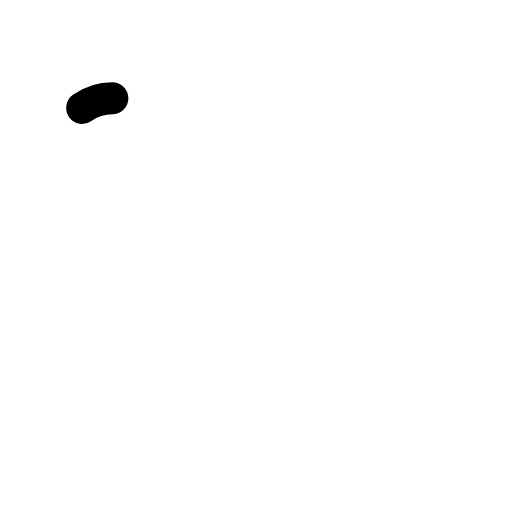
t = 0.00 s
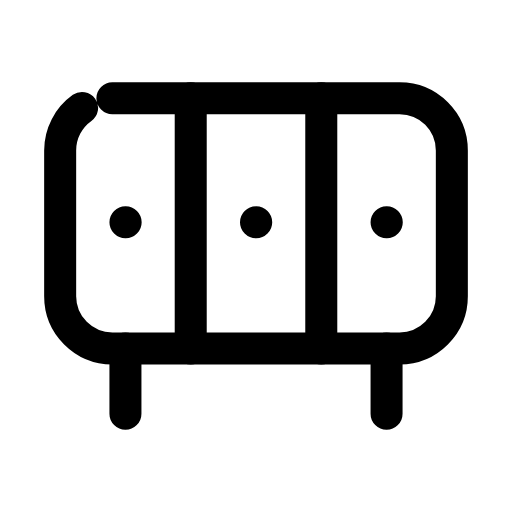
t = 0.24 s
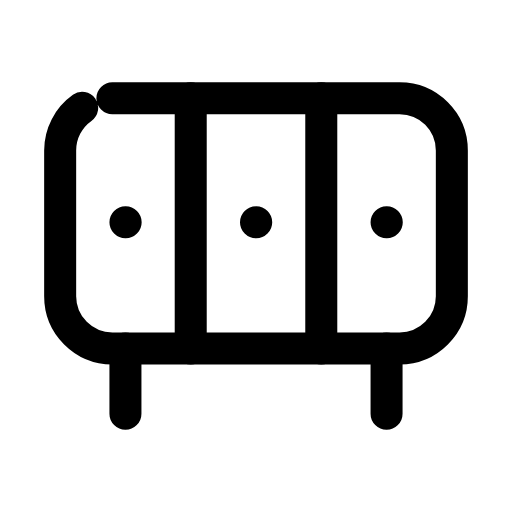
t = 0.47 s
t = 0.68 s: frame unchanged from t = 0.47 s, image omitted
t = 0.93 s: frame unchanged from t = 0.47 s, image omitted
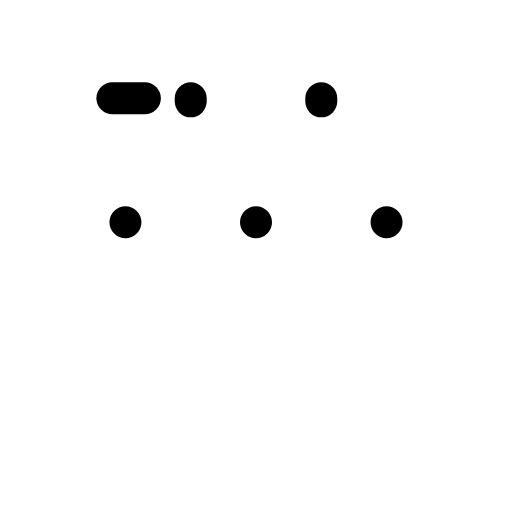
t = 1.17 s

The animated SVG that drew these frames (rendered in a browser with its animation timeline set to each time). Animation: 4 SMIL elements (animate=4); one cycle of 1.40 s, repeats indefinitely.

<svg xmlns="http://www.w3.org/2000/svg" width="24" height="24" viewBox="0 0 24 24" fill="none"><g transform="translate(-0.24 -1.005) scale(1.02)"><rect stroke="currentColor" stroke-width="1.471" stroke-linecap="round" stroke-linejoin="round" fill="none" x="3" y="5.5" width="18" height="11.5" rx="2.4" pathLength="1" stroke-dasharray="1"><animate attributeName="stroke-dashoffset" values="1;1;0;0;0;0;1;1;1" keyTimes="0;0;0.189;0.45;0.6;0.774;0.9;0.9;1" dur="1.4s" repeatCount="indefinite" calcMode="spline" keySplines="0.16 1 0.3 1;0.16 1 0.3 1;0.16 1 0.3 1;0.16 1 0.3 1;0.16 1 0.3 1;0.16 1 0.3 1;0.16 1 0.3 1;0.16 1 0.3 1"/></rect><path stroke="currentColor" stroke-width="1.471" stroke-linecap="round" stroke-linejoin="round" fill="none" d="M9 5.5L9 17M15 5.5L15 17" pathLength="1" stroke-dasharray="1"><animate attributeName="stroke-dashoffset" values="1;1;0;0;0;0;1;1;1" keyTimes="0;0.0315;0.2205;0.45;0.6;0.753;0.879;0.9;1" dur="1.4s" repeatCount="indefinite" calcMode="spline" keySplines="0.16 1 0.3 1;0.16 1 0.3 1;0.16 1 0.3 1;0.16 1 0.3 1;0.16 1 0.3 1;0.16 1 0.3 1;0.16 1 0.3 1;0.16 1 0.3 1"/></path><path stroke="currentColor" stroke-width="1.471" stroke-linecap="round" stroke-linejoin="round" fill="none" d="M6 11.2L6.01 11.2M12 11.2L12.01 11.2M18 11.2L18.01 11.2" pathLength="1" stroke-dasharray="1"><animate attributeName="stroke-dashoffset" values="1;1;0;0;0;0;1;1;1" keyTimes="0;0.063;0.252;0.45;0.6;0.732;0.858;0.9;1" dur="1.4s" repeatCount="indefinite" calcMode="spline" keySplines="0.16 1 0.3 1;0.16 1 0.3 1;0.16 1 0.3 1;0.16 1 0.3 1;0.16 1 0.3 1;0.16 1 0.3 1;0.16 1 0.3 1;0.16 1 0.3 1"/></path><path stroke="currentColor" stroke-width="1.471" stroke-linecap="round" stroke-linejoin="round" fill="none" d="M6 17L6 20M18 17L18 20" pathLength="1" stroke-dasharray="1"><animate attributeName="stroke-dashoffset" values="1;1;0;0;0;0;1;1;1" keyTimes="0;0.0945;0.2835;0.45;0.6;0.711;0.837;0.9;1" dur="1.4s" repeatCount="indefinite" calcMode="spline" keySplines="0.16 1 0.3 1;0.16 1 0.3 1;0.16 1 0.3 1;0.16 1 0.3 1;0.16 1 0.3 1;0.16 1 0.3 1;0.16 1 0.3 1;0.16 1 0.3 1"/></path></g></svg>
